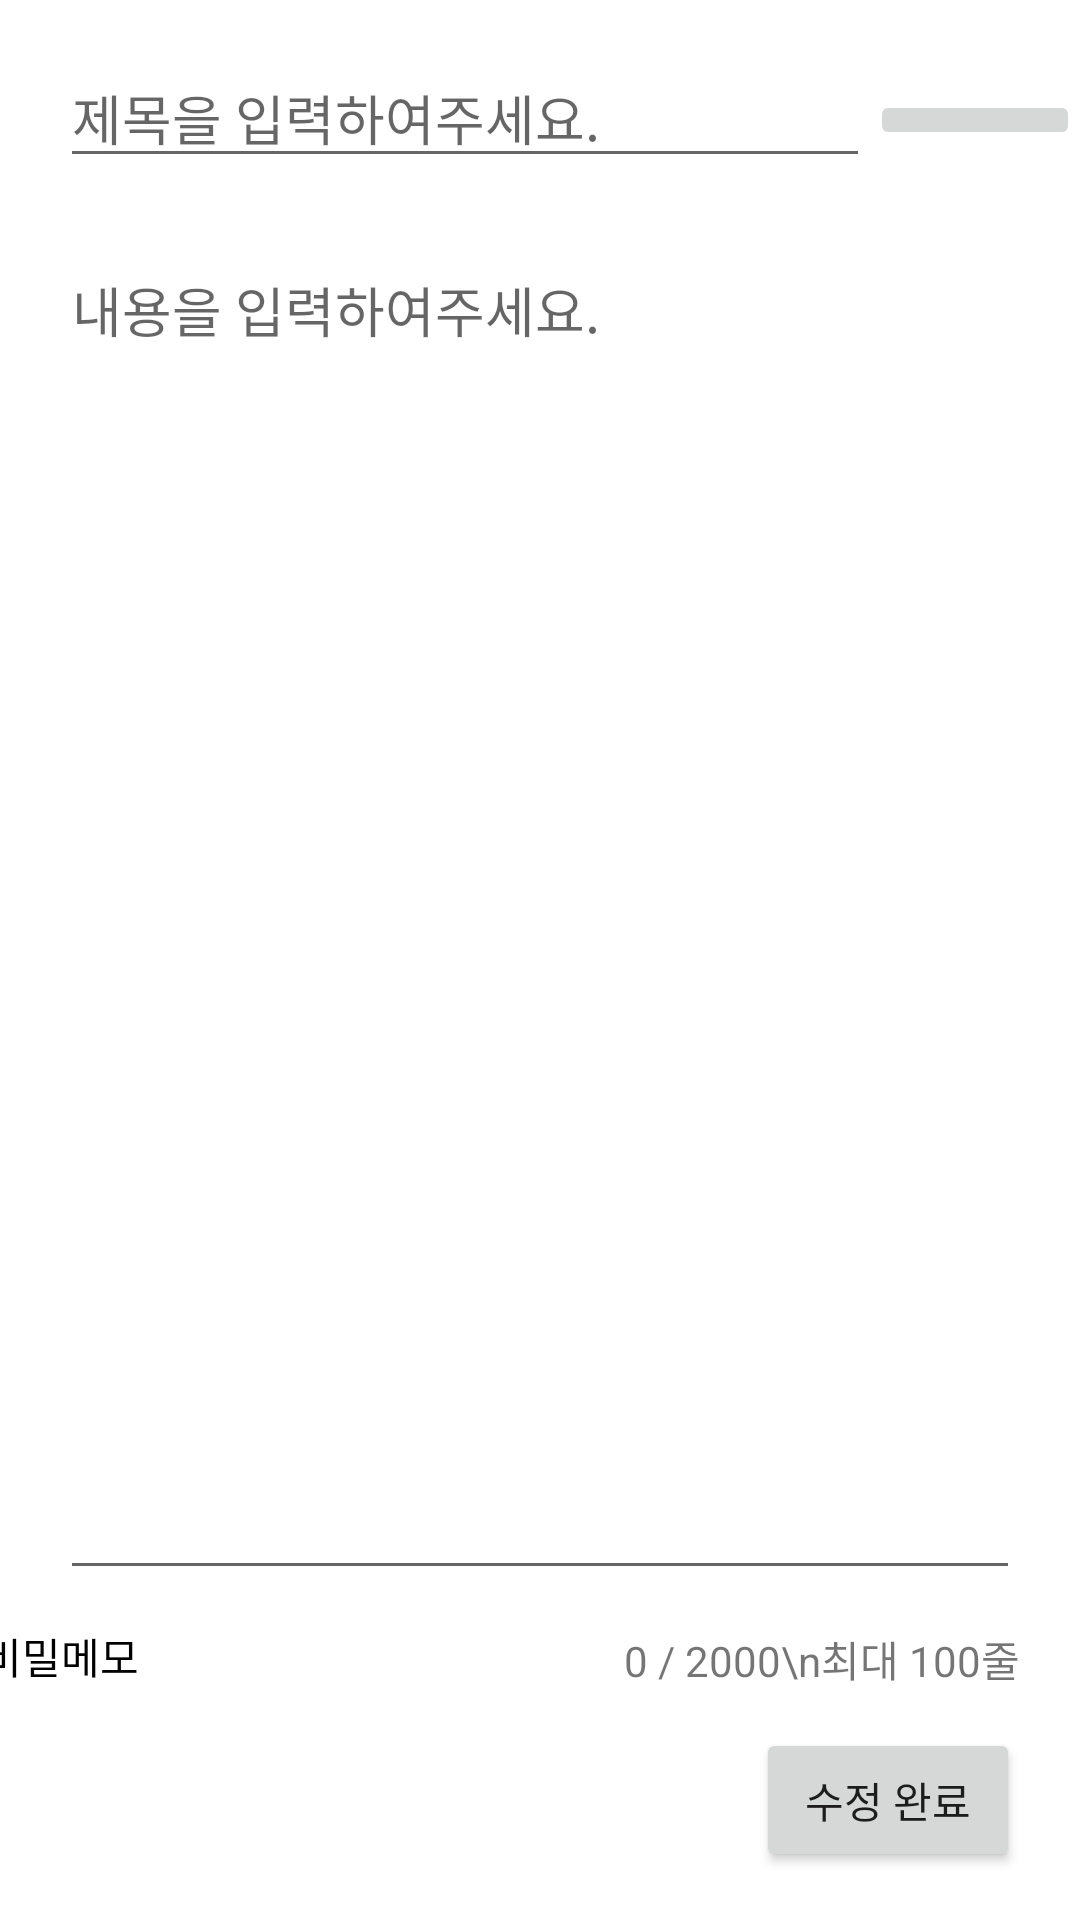

Here is an Android app screen rendered from its layout file. Give the layout XML and the strings, colors and styles it references.
<!-- AndroidManifest.xml: application theme Theme.MemoForDaeRi -->
<!-- res/layout/fragment_detail.xml -->
<?xml version="1.0" encoding="utf-8"?>
<androidx.constraintlayout.widget.ConstraintLayout xmlns:android="http://schemas.android.com/apk/res/android"
    xmlns:app="http://schemas.android.com/apk/res-auto"
    xmlns:tools="http://schemas.android.com/tools"
    android:layout_width="match_parent"
    android:layout_height="match_parent"
    tools:context=".ui.dashboard.DetailFragment">

    <EditText
        android:id="@+id/writeTitle"
        android:layout_width="match_parent"
        android:layout_height="wrap_content"
        android:layout_marginStart="20dp"
        android:layout_marginEnd="70dp"
        android:layout_marginTop="16dp"
        android:hint="제목을 입력하여주세요."
        android:maxLines="1"
        app:layout_constraintEnd_toEndOf="parent"
        app:layout_constraintHorizontal_bias="0.069"
        app:layout_constraintStart_toStartOf="parent"
        app:layout_constraintTop_toTopOf="parent" />

    <EditText
        android:id="@+id/writeContent"
        android:layout_width="match_parent"
        android:layout_height="match_parent"
        android:layout_marginStart="20dp"
        android:layout_marginEnd="20dp"
        android:layout_marginTop="80dp"
        android:layout_marginBottom="110dp"
        android:hint="내용을 입력하여주세요."
        android:gravity="top"
        app:layout_constraintEnd_toEndOf="parent"
        app:layout_constraintHorizontal_bias="0.058"
        app:layout_constraintStart_toStartOf="parent"
        app:layout_constraintTop_toBottomOf="@+id/writeTitle" />

    <TextView
        android:id="@+id/countText"
        android:layout_width="wrap_content"
        android:layout_height="0dp"
        android:gravity="center"
        android:layout_marginEnd="20dp"
        app:layout_constraintTop_toBottomOf="@+id/writeContent"
        app:layout_constraintEnd_toEndOf="parent"
        app:layout_constraintBottom_toTopOf="@+id/btnWrite"
        android:text="0 / 2000\n최대 100줄"/>

    <Button
        android:id="@+id/btnWrite"
        android:layout_width="wrap_content"
        android:layout_height="wrap_content"
        android:layout_marginEnd="20dp"
        android:layout_marginBottom="16dp"
        android:text="수정 완료"
        app:layout_constraintBottom_toBottomOf="parent"
        app:layout_goneMarginBottom="70dp"
        app:layout_constraintEnd_toEndOf="parent"
        app:layout_constraintTop_toBottomOf="@+id/writeContent"
        app:layout_constraintVertical_bias="1.0" />

    <CheckBox
        android:id="@+id/checkSecret"
        android:layout_width="wrap_content"
        android:layout_height="wrap_content"
        android:layout_marginEnd="220dp"
        android:text="비밀메모"
        app:layout_constraintBottom_toTopOf="@id/btnWrite"
        app:layout_constraintEnd_toStartOf="@id/countText"
        app:layout_constraintStart_toStartOf="parent"
        android:layout_marginStart="20dp"/>

    <EditText
        android:id="@+id/password"
        android:layout_width="0dp"
        android:layout_height="wrap_content"
        android:maxLines="1"
        android:visibility="gone"
        android:hint="비밀번호 입력"
        android:layout_marginStart="20dp"
        android:layout_marginEnd="80dp"
        app:layout_constraintTop_toBottomOf="@id/checkSecret"
        app:layout_constraintEnd_toStartOf="@id/btnWrite"
        app:layout_constraintStart_toStartOf="parent"
        />

    <ImageButton
        android:id="@+id/deleteBtn"
        android:layout_width="0dp"
        android:layout_height="wrap_content"
        app:layout_constraintTop_toTopOf="parent"
        app:layout_constraintStart_toEndOf="@id/writeTitle"
        app:layout_constraintEnd_toEndOf="parent"
        app:layout_constraintBottom_toTopOf="@id/writeContent"
        android:src="@drawable/ic_baseline_delete_24"/>
</androidx.constraintlayout.widget.ConstraintLayout>
<!-- resources referenced by this layout -->
<resources>
  <style name="Theme.MemoForDaeRi" parent="Theme.MaterialComponents.DayNight.DarkActionBar">
          
          <item name="colorPrimary">@color/purple_500</item>
          <item name="colorPrimaryVariant">@color/purple_700</item>
          <item name="colorOnPrimary">@color/white</item>
          
          <item name="colorSecondary">@color/teal_200</item>
          <item name="colorSecondaryVariant">@color/teal_700</item>
          <item name="colorOnSecondary">@color/black</item>
          
          <item name="android:statusBarColor" tools:targetApi="l">?attr/colorPrimaryVariant</item>
          
      </style>
  <!-- not gathered from this repository: default colours our renderer supplied (Android Studio template values) -->
  <color name="purple_500">#FF6200EE</color>
  <color name="purple_700">#FF3700B3</color>
  <color name="teal_200">#FF03DAC5</color>
  <color name="teal_700">#FF018786</color>
  <color name="black">#FF000000</color>
  <color name="white">#FFFFFFFF</color>
</resources>
